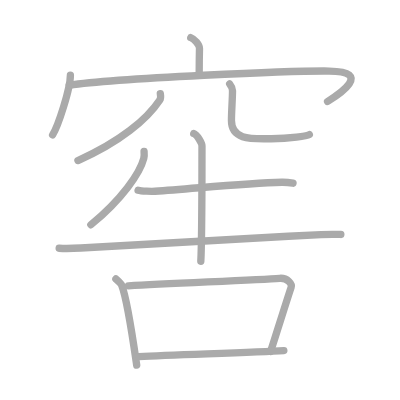
t = 0.00 s
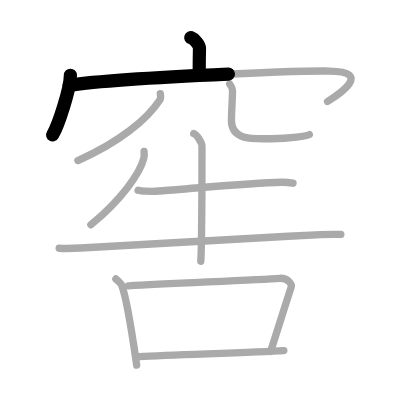
t = 2.50 s
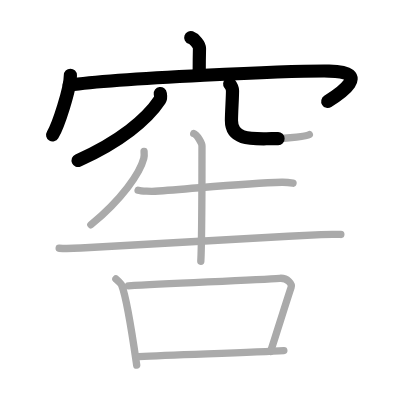
t = 4.75 s
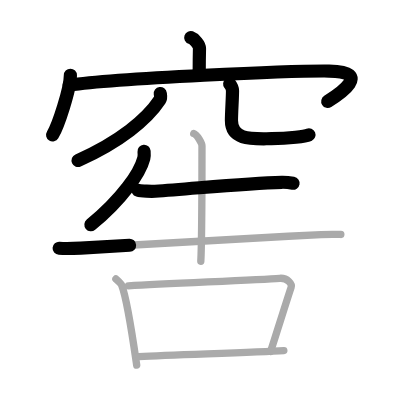
t = 7.25 s
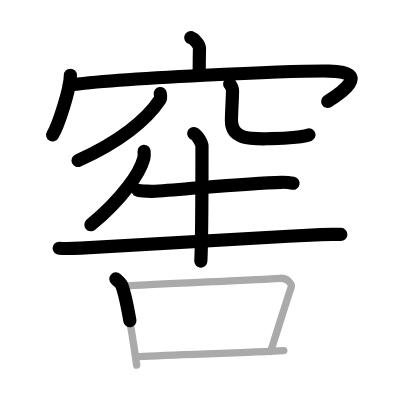
t = 9.50 s
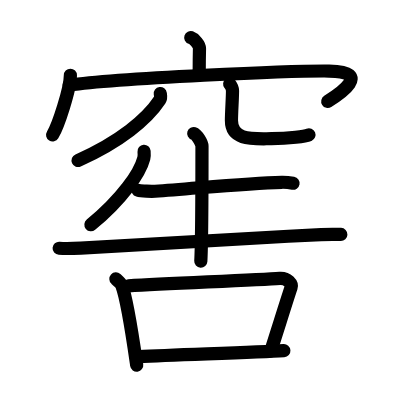
t = 12.00 s

The animated SVG that drew these frames (rendered in a browser with its animation timeline set to each time). Animation: 12 SMIL elements (animate=12); one cycle of 12.00 s.

<?xml version="1.0" standalone="no"?>
<!DOCTYPE svg PUBLIC "-//W3C//DTD SVG 1.1//EN"   "http://www.w3.org/Graphics/SVG/1.1/DTD/svg11.dtd">
<svg width="400px" height="400px"  version="1.1" xmlns="http://www.w3.org/2000/svg">
  <defs>
    <marker id="Triangle" viewBox="0 0 10 10" refX="0" refY="5" markerUnits="strokeWidth" markerWidth="3" style="stroke-opacity:0%;fill:#aaaaaa;" markerHeight="2" orient="auto">
      <path d="M 0 0 L 10 5 L 0 10 z" />
    </marker>
    
    <marker id="Arrow" viewBox="0 0 10 10" refX="5" refY="5" markerUnits="strokeWidth" markerWidth="1.8" style="stroke-opacity:0%;fill:#770000;" markerHeight="2" orient="auto">
      <path d="M 0 4 L 6 4 L 4 1 L 10 5 L 4 9 L 6 6 L 0 6 z" />
        <circle cx="5" cy="5" r="5" />
      </marker>
    
    <marker id="TriangleRed" viewBox="0 0 10 10" refX="0" refY="5" markerUnits="strokeWidth" markerWidth="3" style="stroke-opacity:0%;fill:#CC0000;" markerHeight="2" orient="auto">
      <path d="M 0 0 L 10 5 L 0 10 z" />
    </marker>
    
    <marker id="ArrowRed" viewBox="0 0 10 10" refX="5" refY="5" markerUnits="strokeWidth" markerWidth="1.8" style="stroke-opacity:0%;fill:#CC0000;" markerHeight="2" orient="auto">
      <path d="M 0 4 L 6 4 L 4 1 L 10 5 L 4 9 L 6 6 L 0 6 z" />
        <circle cx="5" cy="5" r="5" />
      </marker>
    
  </defs>
  
  <path style="fill:#ffffff; fill-opacity:100%; fill-rule:evenodd; stroke-width:0;" d="M 0 0 L 400px 0 L 400px 400px L 0 400px L 0 0" />

  <g transform="scale(3.6697247706422 3.6697247706422)">
<path style="fill:none; fill-opacity:0%; fill-rule:evenodd; stroke:#aaaaaa; stroke-opacity:100%; stroke-width: 1.5pt; stroke-linejoin:round; stroke-linecap:round;" d="M51.98 10.25c0.99 0.34 2.4 1.98 2.38 2.95c-0.07 3.05-0.07 4.24-0.08 7.02"></path>
<path style="fill:none; fill-opacity:0%; fill-rule:evenodd; stroke:#aaaaaa; stroke-opacity:100%; stroke-width: 1.5pt; stroke-linejoin:round; stroke-linecap:round;" d="M19.18 20.51c0 3.68-3.33 13.79-4.84 16.24"></path>
<path style="fill:none; fill-opacity:0%; fill-rule:evenodd; stroke:#aaaaaa; stroke-opacity:100%; stroke-width: 1.5pt; stroke-linejoin:round; stroke-linecap:round;" d="M18.87 23.24c12.8-1.99 61.5-3.99 70.84-3.88c12.09 0.14 2.56 6.41-0.45 8.3"></path>
<path style="fill:none; fill-opacity:0%; fill-rule:evenodd; stroke:#aaaaaa; stroke-opacity:100%; stroke-width: 1.5pt; stroke-linejoin:round; stroke-linecap:round;" d="M43.68 25.5c0.06 0.43 0.25 1.15-0.13 1.73c-3.51 5.31-10.87 11.42-22.31 16.52"></path>
<path style="fill:none; fill-opacity:0%; fill-rule:evenodd; stroke:#aaaaaa; stroke-opacity:100%; stroke-width: 1.5pt; stroke-linejoin:round; stroke-linecap:round;" d="M62.59 22.87c0.41 0.51 0.77 1.11 0.77 1.89c0 2.08-0.29 5.73-0.29 8.11c0 5.56 6 4.93 10.9 4.93c5.17 0 9.59-0.72 10.32-1.12"></path>
<path style="fill:none; fill-opacity:0%; fill-rule:evenodd; stroke:#aaaaaa; stroke-opacity:100%; stroke-width: 1.5pt; stroke-linejoin:round; stroke-linecap:round;" d="M39.26 41.25c0.04 0.47 0.09 1.22-0.08 1.89c-1.02 3.99-5.92 11.11-14.42 18.11"></path>
<path style="fill:none; fill-opacity:0%; fill-rule:evenodd; stroke:#aaaaaa; stroke-opacity:100%; stroke-width: 1.5pt; stroke-linejoin:round; stroke-linecap:round;" d="M37.63 51.85c0.88 0.26 3.75 0.32 4.63 0.26c10.76-0.73 24.63-2.21 34.52-2.44c1.46-0.03 2.34 0.13 3.07 0.26"></path>
<path style="fill:none; fill-opacity:0%; fill-rule:evenodd; stroke:#aaaaaa; stroke-opacity:100%; stroke-width: 1.5pt; stroke-linejoin:round; stroke-linecap:round;" d="M16.12 67.65c1.54 0.11 4.36 0.03 5.9-0.06c15.99-0.87 41.38-2.47 65.47-3.66c2.56-0.13 4.1-0.08 5.39-0.04"></path>
<path style="fill:none; fill-opacity:0%; fill-rule:evenodd; stroke:#aaaaaa; stroke-opacity:100%; stroke-width: 1.5pt; stroke-linejoin:round; stroke-linecap:round;" d="M52.79 36.38c0.98 0.3 2.25 2.74 2.25 3.38c0 6.49-0.12 27.65-0.32 31.44"></path>
<path style="fill:none; fill-opacity:0%; fill-rule:evenodd; stroke:#aaaaaa; stroke-opacity:100%; stroke-width: 1.5pt; stroke-linejoin:round; stroke-linecap:round;" d="M31.58 76.01c0.45 0.41 1.4 1.25 1.6 1.76c1.54 4.04 3.02 14.48 4.07 21.73"></path>
<path style="fill:none; fill-opacity:0%; fill-rule:evenodd; stroke:#aaaaaa; stroke-opacity:100%; stroke-width: 1.5pt; stroke-linejoin:round; stroke-linecap:round;" d="M35 77.88c12.36-0.69 35.41-1.62 41.23-2.04c2.13-0.15 3.41 1.55 3.1 2.46c-1.26 3.75-3.33 10.46-5.58 17.46"></path>
<path style="fill:none; fill-opacity:0%; fill-rule:evenodd; stroke:#aaaaaa; stroke-opacity:100%; stroke-width: 1.5pt; stroke-linejoin:round; stroke-linecap:round;" d="M37.85 97.19c10.9-0.55 31.68-1.14 39.5-1.65"></path>

<path style="fill:none; fill-opacity:0%; fill-rule:evenodd; stroke:#000000; stroke-opacity:100%; stroke-width: 2.7pt; stroke-linejoin:round; stroke-linecap:round;" d="M51.98 10.25c0.99 0.34 2.4 1.98 2.38 2.95c-0.07 3.05-0.07 4.24-0.08 7.02" pathLength="100" stroke-dashoffset="100" stroke-dasharray="100 105"><animate id="dashAnim1" attributeName="stroke-dashoffset" from="100" to="0" dur="1s" calcMode="linear" fill="freeze"/></path>
<path style="fill:none; fill-opacity:0%; fill-rule:evenodd; stroke:#000000; stroke-opacity:100%; stroke-width: 2.7pt; stroke-linejoin:round; stroke-linecap:round;" d="M19.18 20.51c0 3.68-3.33 13.79-4.84 16.24" pathLength="100" stroke-dashoffset="100" stroke-dasharray="100 105"><animate id="dashAnim2" attributeName="stroke-dashoffset" from="100" to="0" dur="1s" calcMode="linear" begin="dashAnim1.end" fill="freeze"/></path>
<path style="fill:none; fill-opacity:0%; fill-rule:evenodd; stroke:#000000; stroke-opacity:100%; stroke-width: 2.7pt; stroke-linejoin:round; stroke-linecap:round;" d="M18.87 23.24c12.8-1.99 61.5-3.99 70.84-3.88c12.09 0.14 2.56 6.41-0.45 8.3" pathLength="100" stroke-dashoffset="100" stroke-dasharray="100 105"><animate id="dashAnim3" attributeName="stroke-dashoffset" from="100" to="0" dur="1s" calcMode="linear" begin="dashAnim2.end" fill="freeze"/></path>
<path style="fill:none; fill-opacity:0%; fill-rule:evenodd; stroke:#000000; stroke-opacity:100%; stroke-width: 2.7pt; stroke-linejoin:round; stroke-linecap:round;" d="M43.68 25.5c0.06 0.43 0.25 1.15-0.13 1.73c-3.51 5.31-10.87 11.42-22.31 16.52" pathLength="100" stroke-dashoffset="100" stroke-dasharray="100 105"><animate id="dashAnim4" attributeName="stroke-dashoffset" from="100" to="0" dur="1s" calcMode="linear" begin="dashAnim3.end" fill="freeze"/></path>
<path style="fill:none; fill-opacity:0%; fill-rule:evenodd; stroke:#000000; stroke-opacity:100%; stroke-width: 2.7pt; stroke-linejoin:round; stroke-linecap:round;" d="M62.59 22.87c0.41 0.51 0.77 1.11 0.77 1.89c0 2.08-0.29 5.73-0.29 8.11c0 5.56 6 4.93 10.9 4.93c5.17 0 9.59-0.72 10.32-1.12" pathLength="100" stroke-dashoffset="100" stroke-dasharray="100 105"><animate id="dashAnim5" attributeName="stroke-dashoffset" from="100" to="0" dur="1s" calcMode="linear" begin="dashAnim4.end" fill="freeze"/></path>
<path style="fill:none; fill-opacity:0%; fill-rule:evenodd; stroke:#000000; stroke-opacity:100%; stroke-width: 2.7pt; stroke-linejoin:round; stroke-linecap:round;" d="M39.26 41.25c0.04 0.47 0.09 1.22-0.08 1.89c-1.02 3.99-5.92 11.11-14.42 18.11" pathLength="100" stroke-dashoffset="100" stroke-dasharray="100 105"><animate id="dashAnim6" attributeName="stroke-dashoffset" from="100" to="0" dur="1s" calcMode="linear" begin="dashAnim5.end" fill="freeze"/></path>
<path style="fill:none; fill-opacity:0%; fill-rule:evenodd; stroke:#000000; stroke-opacity:100%; stroke-width: 2.7pt; stroke-linejoin:round; stroke-linecap:round;" d="M37.63 51.85c0.88 0.26 3.75 0.32 4.63 0.26c10.76-0.73 24.63-2.21 34.52-2.44c1.46-0.03 2.34 0.13 3.07 0.26" pathLength="100" stroke-dashoffset="100" stroke-dasharray="100 105"><animate id="dashAnim7" attributeName="stroke-dashoffset" from="100" to="0" dur="1s" calcMode="linear" begin="dashAnim6.end" fill="freeze"/></path>
<path style="fill:none; fill-opacity:0%; fill-rule:evenodd; stroke:#000000; stroke-opacity:100%; stroke-width: 2.7pt; stroke-linejoin:round; stroke-linecap:round;" d="M16.12 67.65c1.54 0.11 4.36 0.03 5.9-0.06c15.99-0.87 41.38-2.47 65.47-3.66c2.56-0.13 4.1-0.08 5.39-0.04" pathLength="100" stroke-dashoffset="100" stroke-dasharray="100 105"><animate id="dashAnim8" attributeName="stroke-dashoffset" from="100" to="0" dur="1s" calcMode="linear" begin="dashAnim7.end" fill="freeze"/></path>
<path style="fill:none; fill-opacity:0%; fill-rule:evenodd; stroke:#000000; stroke-opacity:100%; stroke-width: 2.7pt; stroke-linejoin:round; stroke-linecap:round;" d="M52.79 36.38c0.98 0.3 2.25 2.74 2.25 3.38c0 6.49-0.12 27.65-0.32 31.44" pathLength="100" stroke-dashoffset="100" stroke-dasharray="100 105"><animate id="dashAnim9" attributeName="stroke-dashoffset" from="100" to="0" dur="1s" calcMode="linear" begin="dashAnim8.end" fill="freeze"/></path>
<path style="fill:none; fill-opacity:0%; fill-rule:evenodd; stroke:#000000; stroke-opacity:100%; stroke-width: 2.7pt; stroke-linejoin:round; stroke-linecap:round;" d="M31.58 76.01c0.45 0.41 1.4 1.25 1.6 1.76c1.54 4.04 3.02 14.48 4.07 21.73" pathLength="100" stroke-dashoffset="100" stroke-dasharray="100 105"><animate id="dashAnim10" attributeName="stroke-dashoffset" from="100" to="0" dur="1s" calcMode="linear" begin="dashAnim9.end" fill="freeze"/></path>
<path style="fill:none; fill-opacity:0%; fill-rule:evenodd; stroke:#000000; stroke-opacity:100%; stroke-width: 2.7pt; stroke-linejoin:round; stroke-linecap:round;" d="M35 77.88c12.36-0.69 35.41-1.62 41.23-2.04c2.13-0.15 3.41 1.55 3.1 2.46c-1.26 3.75-3.33 10.46-5.58 17.46" pathLength="100" stroke-dashoffset="100" stroke-dasharray="100 105"><animate id="dashAnim11" attributeName="stroke-dashoffset" from="100" to="0" dur="1s" calcMode="linear" begin="dashAnim10.end" fill="freeze"/></path>
<path style="fill:none; fill-opacity:0%; fill-rule:evenodd; stroke:#000000; stroke-opacity:100%; stroke-width: 2.7pt; stroke-linejoin:round; stroke-linecap:round;" d="M37.85 97.19c10.9-0.55 31.68-1.14 39.5-1.65" pathLength="100" stroke-dashoffset="100" stroke-dasharray="100 105"><animate id="dashAnim12" attributeName="stroke-dashoffset" from="100" to="0" dur="1s" calcMode="linear" begin="dashAnim11.end" fill="freeze"/></path>

</g>

</svg>  
          
